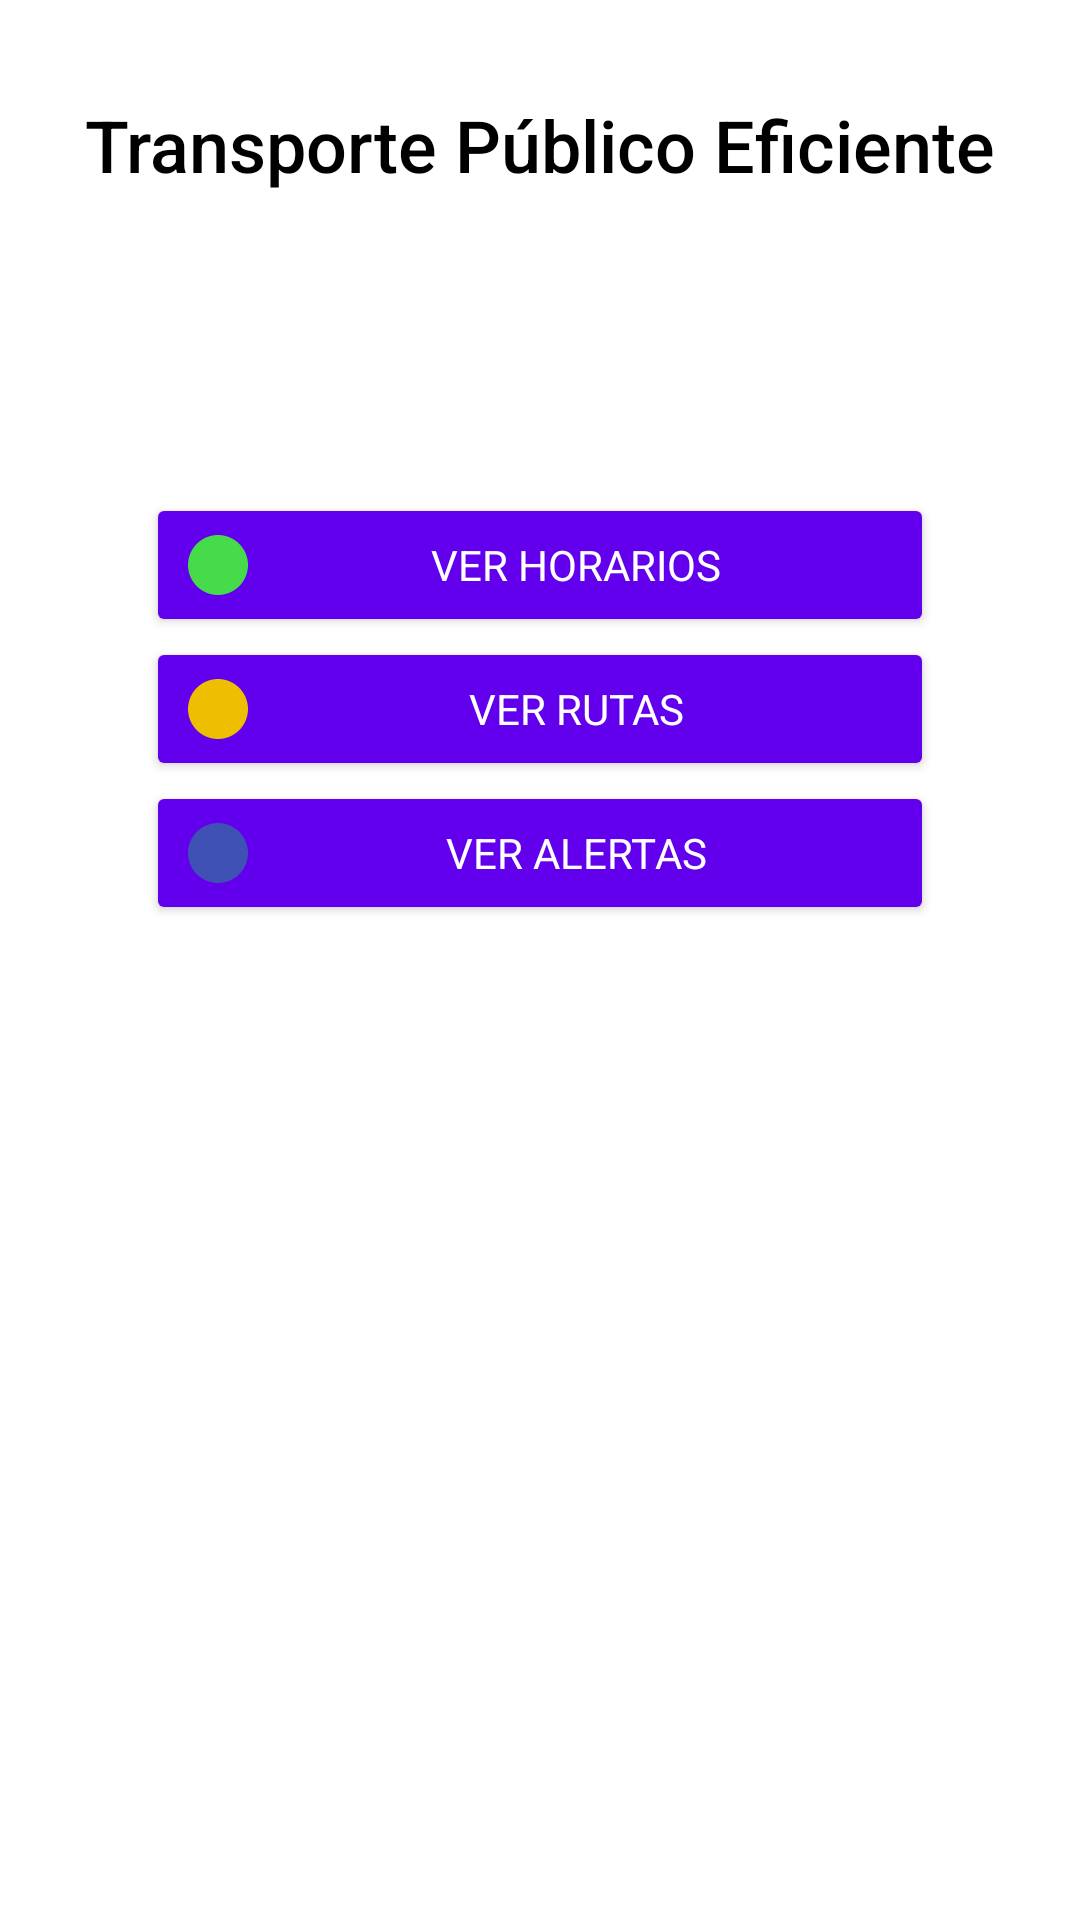

Here is an Android app screen rendered from its layout file. Give the layout XML and the strings, colors and styles it references.
<!-- AndroidManifest.xml: application theme Theme.TransportePublicoEficiente -->
<!-- res/layout/activity_main.xml -->
<androidx.constraintlayout.widget.ConstraintLayout xmlns:android="http://schemas.android.com/apk/res/android"
    android:layout_width="match_parent"
    android:layout_height="match_parent"
    xmlns:app="http://schemas.android.com/apk/res-auto"
    android:padding="16dp"
    android:background="@color/white">

    <TextView
        android:id="@+id/textView"
        android:layout_width="wrap_content"
        android:layout_height="wrap_content"
        android:text="Transporte Público Eficiente"
        android:textSize="24sp"
        android:textColor="@color/black"
        android:layout_marginBottom="24dp"
        android:layout_marginTop="16dp"
        android:fontFamily="sans-serif-medium"
        app:layout_constraintTop_toTopOf="parent"
        app:layout_constraintStart_toStartOf="parent"
        app:layout_constraintEnd_toEndOf="parent"
        android:paddingBottom="100dp"
        />

    <Button
        android:id="@+id/btnSchedules"
        android:layout_width="0dp"
        android:layout_height="wrap_content"
        android:text="Ver Horarios"
        android:backgroundTint="@color/purple_500"
        android:textColor="@color/white"
        android:drawableStart="@drawable/ic_schedule"
        android:layout_marginBottom="16dp"
        android:fontFamily="sans-serif"
        app:layout_constraintTop_toBottomOf="@id/textView"
        app:layout_constraintStart_toStartOf="parent"
        app:layout_constraintEnd_toEndOf="parent"
        app:layout_constraintWidth_percent="0.8" />

    <Button
        android:id="@+id/btnRoutes"
        android:layout_width="0dp"
        android:layout_height="wrap_content"
        android:text="Ver Rutas"
        android:backgroundTint="@color/purple_500"
        android:textColor="@color/white"
        android:drawableStart="@drawable/ic_route"
        android:layout_marginBottom="16dp"
        android:fontFamily="sans-serif"
        app:layout_constraintTop_toBottomOf="@id/btnSchedules"
        app:layout_constraintStart_toStartOf="parent"
        app:layout_constraintEnd_toEndOf="parent"
        app:layout_constraintWidth_percent="0.8" />

    <Button
        android:id="@+id/btnAlerts"
        android:layout_width="0dp"
        android:layout_height="wrap_content"
        android:text="Ver Alertas"
        android:backgroundTint="@color/purple_500"
        android:textColor="@color/white"
        android:drawableStart="@drawable/ic_alert"
        android:fontFamily="sans-serif"
        app:layout_constraintTop_toBottomOf="@id/btnRoutes"
        app:layout_constraintStart_toStartOf="parent"
        app:layout_constraintEnd_toEndOf="parent"
        app:layout_constraintWidth_percent="0.8" />
</androidx.constraintlayout.widget.ConstraintLayout>
<!-- resources referenced by this layout -->
<resources>
  <!-- drawable ic_alert (drawable) -->
  <vector xmlns:android="http://schemas.android.com/apk/res/android"
      android:width="24dp"
      android:height="24dp"
      android:viewportWidth="24"
      android:viewportHeight="24">
      <path
          android:fillColor="#3F51B5"
          android:pathData="M12,2C6.48,2 2,6.48 2,12s4.48,10 10,10 10,-4.48 10,-10S17.52,2 12,2zM11,17h2v-2h-2v2zM11,13h2V7h-2v6z"/>
  </vector>
  <!-- drawable ic_route (drawable) -->
  <vector xmlns:android="http://schemas.android.com/apk/res/android"
      android:width="24dp"
      android:height="24dp"
      android:viewportWidth="24"
      android:viewportHeight="24">
      <path
          android:fillColor="#EEBE00"
          android:pathData="M12,2C6.48,2 2,6.48 2,12s4.48,10 10,10 10,-4.48 10,-10S17.52,2 12,2zM11,17h2v-2h-2v2zM11,13h2V7h-2v6z"/>
  </vector>
  <!-- drawable ic_schedule (drawable) -->
  <vector xmlns:android="http://schemas.android.com/apk/res/android"
      android:width="24dp"
      android:height="24dp"
      android:viewportWidth="24"
      android:viewportHeight="24">
      <path
          android:fillColor="#46DB4B"
          android:pathData="M12,2C6.48,2 2,6.48 2,12s4.48,10 10,10 10,-4.48 10,-10S17.52,2 12,2zM11,17h2v-2h-2v2zM11,13h2V7h-2v6z"/>
  </vector>
  <style name="Theme.TransportePublicoEficiente" parent="Theme.MaterialComponents.DayNight.DarkActionBar">
          
          <item name="colorPrimary">@color/purple_500</item>
          <item name="colorPrimaryVariant">@color/purple_700</item>
          <item name="colorOnPrimary">@color/white</item>
          
          <item name="colorSecondary">@color/teal_200</item>
          <item name="colorSecondaryVariant">@color/teal_700</item>
          <item name="colorOnSecondary">@color/black</item>
          
          <item name="android:statusBarColor" tools:targetApi="l">@color/purple_700</item>
          
          <item name="android:windowBackground">@color/white</item>
      </style>
  <!-- not gathered from this repository: default colours our renderer supplied (Android Studio template values) -->
  <color name="purple_500">#FF6200EE</color>
  <color name="purple_700">#FF3700B3</color>
  <color name="teal_200">#FF03DAC5</color>
  <color name="teal_700">#FF018786</color>
  <color name="black">#FF000000</color>
  <color name="white">#FFFFFFFF</color>
</resources>
